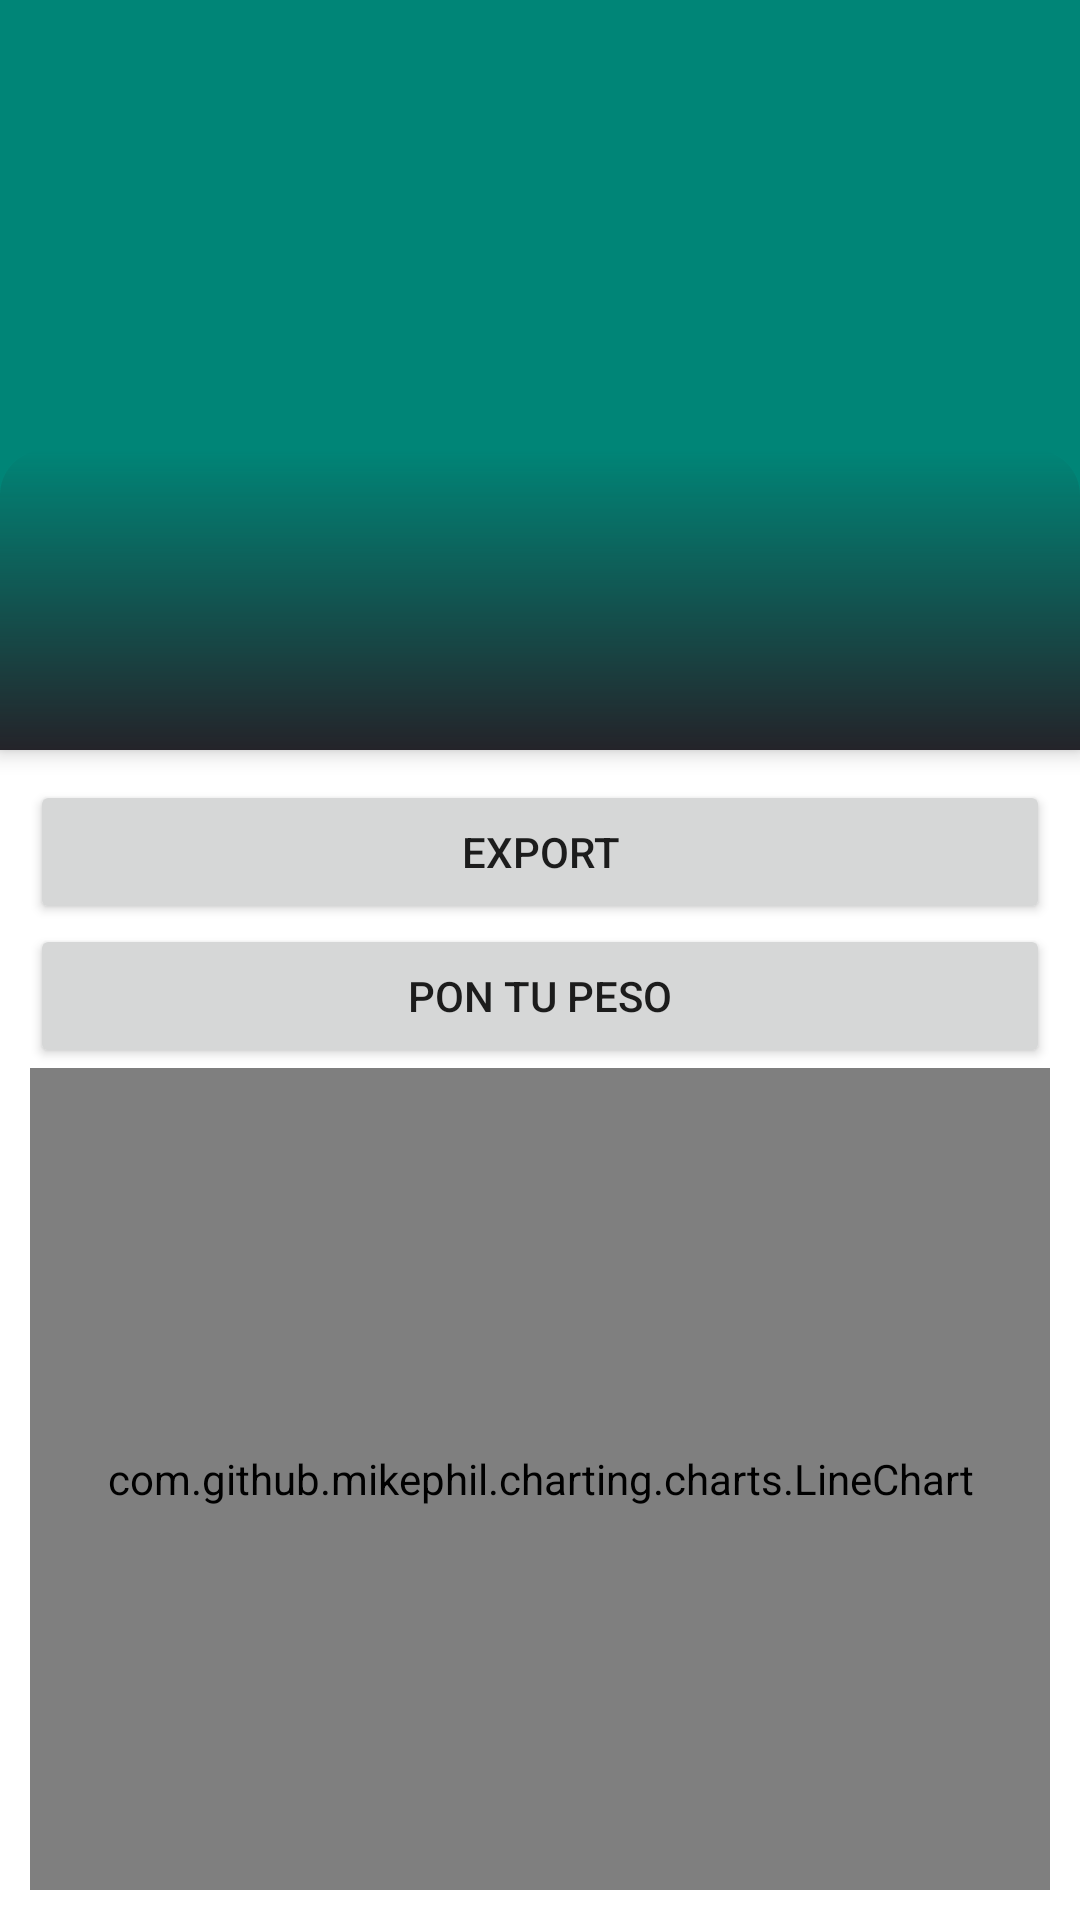

Produce the Android XML layout that renders to this screen, including the resource entries it uses.
<!-- AndroidManifest.xml: application theme AppTheme -->
<!-- res/layout/activity_profile.xml -->
<?xml version="1.0" encoding="utf-8"?>
<androidx.coordinatorlayout.widget.CoordinatorLayout xmlns:android="http://schemas.android.com/apk/res/android"
    xmlns:app="http://schemas.android.com/apk/res-auto"
    xmlns:tools="http://schemas.android.com/tools"
    android:layout_width="match_parent"
    android:layout_height="match_parent"
    tools:context=".ui.detail.DetailActivity">

    <com.google.android.material.appbar.AppBarLayout
        android:id="@+id/appBarLayout"
        android:layout_width="match_parent"
        android:layout_height="wrap_content"
        android:theme="@style/AppTheme.DarkOverlay"
        android:fitsSystemWindows="true">


        <com.google.android.material.appbar.CollapsingToolbarLayout
            android:layout_width="match_parent"
            android:layout_height="250dp"
            app:contentScrim="?attr/colorPrimary">

            <ImageView
                android:id="@+id/profileDetailImage"
                android:layout_width="match_parent"
                android:layout_height="match_parent"
                android:fitsSystemWindows="true"
                android:scaleType="centerCrop"
                app:layout_collapseMode="parallax"
                tools:src="@mipmap/ic_launcher"
                android:contentDescription="@string/trainingdetailimage" />
            <View
                android:layout_width="match_parent"
                android:layout_gravity="bottom"
                android:background="@drawable/bg_bottom_transparent"
                android:layout_height="100dp"/>

            <androidx.appcompat.widget.Toolbar
                android:id="@+id/profileToolbar"
                android:layout_width="match_parent"
                android:layout_height="?attr/actionBarSize"
                app:layout_collapseMode="pin"
                tools:title="Movie name" />

        </com.google.android.material.appbar.CollapsingToolbarLayout>

    </com.google.android.material.appbar.AppBarLayout>



        <RelativeLayout
            android:layout_width="match_parent"
            android:layout_height="match_parent"
            app:layout_behavior="@string/appbar_scrolling_view_behavior"
            android:layout_margin="10dp">

            <Button
                android:text="Export"
                android:id="@+id/btnExport"
                android:layout_width="match_parent"
                android:layout_height="wrap_content"/>
            <Button
                android:text="Pon tu peso"
                android:id="@+id/btnSetWeight"
                android:layout_below="@id/btnExport"
                android:layout_width="match_parent"
                android:layout_height="wrap_content"/>
            <RelativeLayout
                android:layout_width="match_parent"
                android:layout_height="match_parent"
                android:layout_below="@id/btnSetWeight">

                <com.github.mikephil.charting.charts.LineChart
                    android:id="@+id/chart"
                    android:layout_width="match_parent"
                    android:layout_height="match_parent" />
            </RelativeLayout>
        </RelativeLayout>

    <com.google.android.material.floatingactionbutton.FloatingActionButton
        android:id="@+id/trainingDetailFavorite"
        android:layout_width="wrap_content"
        android:layout_height="wrap_content"
        android:layout_margin="16dp"
        android:src="@drawable/ic_favorite_off"
        app:layout_anchor="@id/appBarLayout"
        android:visibility="gone"
        app:layout_anchorGravity="bottom|end"/>

</androidx.coordinatorlayout.widget.CoordinatorLayout>
<!-- resources referenced by this layout -->
<resources>
  <!-- drawable bg_bottom_transparent (drawable) -->
  <?xml version="1.0" encoding="utf-8"?>
  <shape xmlns:android="http://schemas.android.com/apk/res/android">
      <corners android:topLeftRadius="15dp" android:topRightRadius="15dp"/>
      <gradient
          android:type="linear"
          android:startColor="#00FFFFFF"
          android:endColor="@color/fitBlack"
          android:angle="-90"/>
  </shape>
  <!-- mipmap ic_launcher: png bitmap (mipmap-hdpi, 2192 bytes) -->
  <style name="AppTheme.DarkOverlay" parent="@style/ThemeOverlay.MaterialComponents.Dark.ActionBar" />
  <style name="AppTheme" parent="Theme.MaterialComponents.Light.DarkActionBar">
          
          <item name="colorPrimary">@color/colorPrimary</item>
          <item name="colorPrimaryDark">@color/colorPrimaryDark</item>
          <item name="colorAccent">@color/colorAccent</item>
      </style>
  <color name="fitBlack">#242329</color>
  <color name="colorPrimary">#008577</color>
  <color name="colorPrimaryDark">#00574B</color>
  <color name="colorAccent">#D81B60</color>
</resources>
